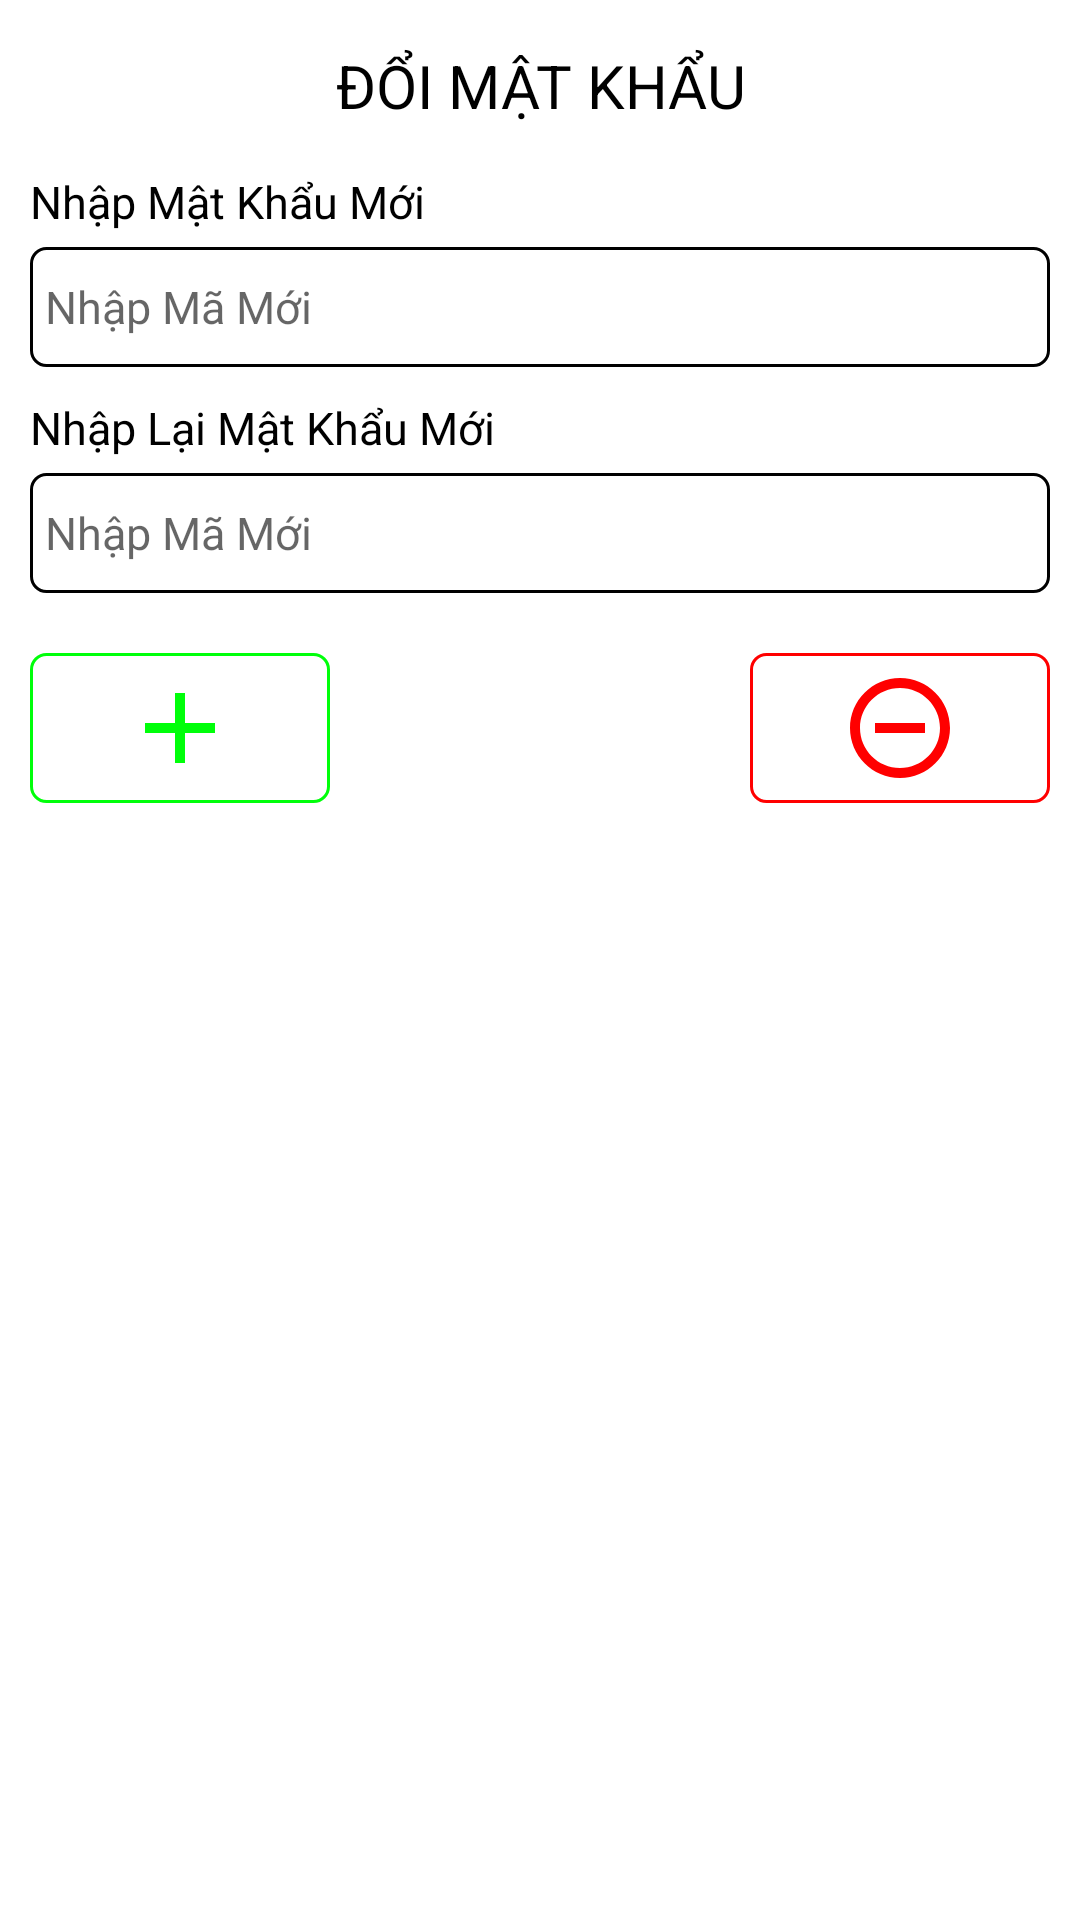

The Android layout XML behind this screen, and the referenced resources:
<!-- AndroidManifest.xml: application theme Theme.App_Doc_Truyen_nhom2 -->
<!-- res/layout/dialogdoimatkhau.xml -->
<?xml version="1.0" encoding="utf-8"?>
<RelativeLayout xmlns:android="http://schemas.android.com/apk/res/android"
    android:layout_width="match_parent"
    android:layout_height="wrap_content"
    android:padding="10dp"
    android:background="@color/white">

    <TextView
        android:id="@+id/title"
        android:layout_width="match_parent"
        android:layout_height="wrap_content"
        android:layout_marginTop="5dp"
        android:layout_marginBottom="10dp"
        android:text="ĐỔI MẬT KHẨU"
        android:textAlignment="center"
        android:textColor="@color/black"
        android:textSize="20dp" />


    <TextView
        android:id="@+id/titlemkmoi"
        android:layout_width="match_parent"
        android:layout_height="wrap_content"
        android:layout_below="@+id/title"
        android:layout_marginTop="5dp"
        android:layout_marginBottom="5dp"
        android:text="Nhập Mật Khẩu Mới"
        android:textColor="@color/black"
        android:textSize="15dp" />

    <EditText
        android:id="@+id/txtmkmoi"
        android:layout_width="match_parent"
        android:layout_height="40dp"
        android:layout_below="@id/titlemkmoi"
        android:layout_marginBottom="5dp"
        android:background="@drawable/stylethanhtimkiem"
        android:hint="Nhập Mã Mới"
        android:textColor="@color/black"
        android:textSize="15dp" />

    <TextView
        android:id="@+id/titleretype"
        android:layout_width="match_parent"
        android:layout_height="wrap_content"
        android:layout_below="@+id/txtmkmoi"
        android:layout_marginTop="5dp"
        android:layout_marginBottom="5dp"
        android:text="Nhập Lại Mật Khẩu Mới"
        android:textColor="@color/black"
        android:textSize="15dp" />

    <EditText
        android:id="@+id/txtretype"
        android:layout_width="match_parent"
        android:layout_height="40dp"
        android:layout_below="@+id/titleretype"
        android:layout_marginBottom="20dp"
        android:background="@drawable/stylethanhtimkiem"
        android:hint="Nhập Mã Mới"
        android:textColor="@color/black"
        android:textSize="15dp" />


    <ImageButton
        android:id="@+id/btnOK"
        android:layout_width="100dp"
        android:layout_height="50dp"
      android:layout_below="@id/txtretype"
        android:layout_alignParentLeft="true"
        android:background="@drawable/stylebtnmorong"
        android:scaleType="fitCenter"
        android:src="@drawable/ic_baseline_add_24" />
    <ImageButton
        android:id="@+id/btnCANCEL"
        android:layout_width="100dp"
        android:layout_height="50dp"
        android:background="@drawable/stylebtnxoa"
        android:src="@drawable/iconcancel"
        android:scaleType="fitCenter"
        android:layout_below="@id/txtretype"
        android:layout_alignParentRight="true"
        />
</RelativeLayout>
<!-- resources referenced by this layout -->
<resources>
  <color name="black">#FF000000</color>
  <color name="white">#FFFFFFFF</color>
  <!-- drawable ic_baseline_add_24 (drawable) -->
  <vector android:height="24dp" android:tint="#00FF0A"
      android:viewportHeight="24" android:viewportWidth="24"
      android:width="24dp" xmlns:android="http://schemas.android.com/apk/res/android">
      <path android:fillColor="#00FF0A" android:pathData="M19,13h-6v6h-2v-6H5v-2h6V5h2v6h6v2z"/>
  </vector>
  <!-- drawable iconcancel (drawable) -->
  <vector android:height="24dp" android:tint="#FF0000"
      android:viewportHeight="24" android:viewportWidth="24"
      android:width="24dp" xmlns:android="http://schemas.android.com/apk/res/android">
      <path android:fillColor="#FF0000" android:pathData="M7,11v2h10v-2L7,11zM12,2C6.48,2 2,6.48 2,12s4.48,10 10,10 10,-4.48 10,-10S17.52,2 12,2zM12,20c-4.41,0 -8,-3.59 -8,-8s3.59,-8 8,-8 8,3.59 8,8 -3.59,8 -8,8z"/>
  </vector>
  <!-- drawable stylebtnmorong (drawable) -->
  <?xml version="1.0" encoding="utf-8"?>
  <shape xmlns:android="http://schemas.android.com/apk/res/android"
      android:shape="rectangle"
      >
      <corners android:radius="5dp"/>
      <stroke android:width="1dp" android:color="#00FF0A"/>
      <solid android:color="@color/white"/>
  <padding android:left="5dp"
      android:top="5dp"
      android:bottom="5dp"
      android:right="5dp"/>
  </shape>
  <!-- drawable stylebtnxoa (drawable) -->
  <?xml version="1.0" encoding="utf-8"?>
  <shape xmlns:android="http://schemas.android.com/apk/res/android"
      android:shape="rectangle"
      >
      <corners android:radius="5dp"/>
      <stroke android:width="1dp" android:color="#FF0000"/>
      <solid android:color="@color/white"/>
  <padding android:left="5dp"
      android:top="5dp"
      android:bottom="5dp"
      android:right="5dp"/>
  
  </shape>
  <!-- drawable stylethanhtimkiem (drawable) -->
  <?xml version="1.0" encoding="utf-8"?>
  <shape xmlns:android="http://schemas.android.com/apk/res/android"
      android:shape="rectangle"
      >
      <corners android:radius="5dp"/>
      <stroke android:width="1dp" android:color="#000000"/>
      <solid android:color="@color/white"/>
  <padding android:left="5dp"
      android:top="5dp"
      android:bottom="5dp"
      android:right="5dp"/>
  
  </shape>
  <style name="Theme.App_Doc_Truyen_nhom2" parent="Theme.MaterialComponents.Light.NoActionBar">
          
          <item name="colorPrimary">@color/purple_500</item>
          <item name="colorPrimaryVariant">@color/purple_700</item>
          <item name="colorOnPrimary">@color/white</item>
          
          <item name="colorSecondary">@color/teal_200</item>
          <item name="colorSecondaryVariant">@color/teal_700</item>
          <item name="colorOnSecondary">@color/black</item>
          
          <item name="android:statusBarColor" tools:targetApi="l">?attr/colorPrimaryVariant</item>
          
      </style>
  <color name="purple_500">#FF6200EE</color>
  <color name="purple_700">#FF3700B3</color>
  <color name="teal_200">#FF03DAC5</color>
  <color name="teal_700">#FF018786</color>
</resources>
